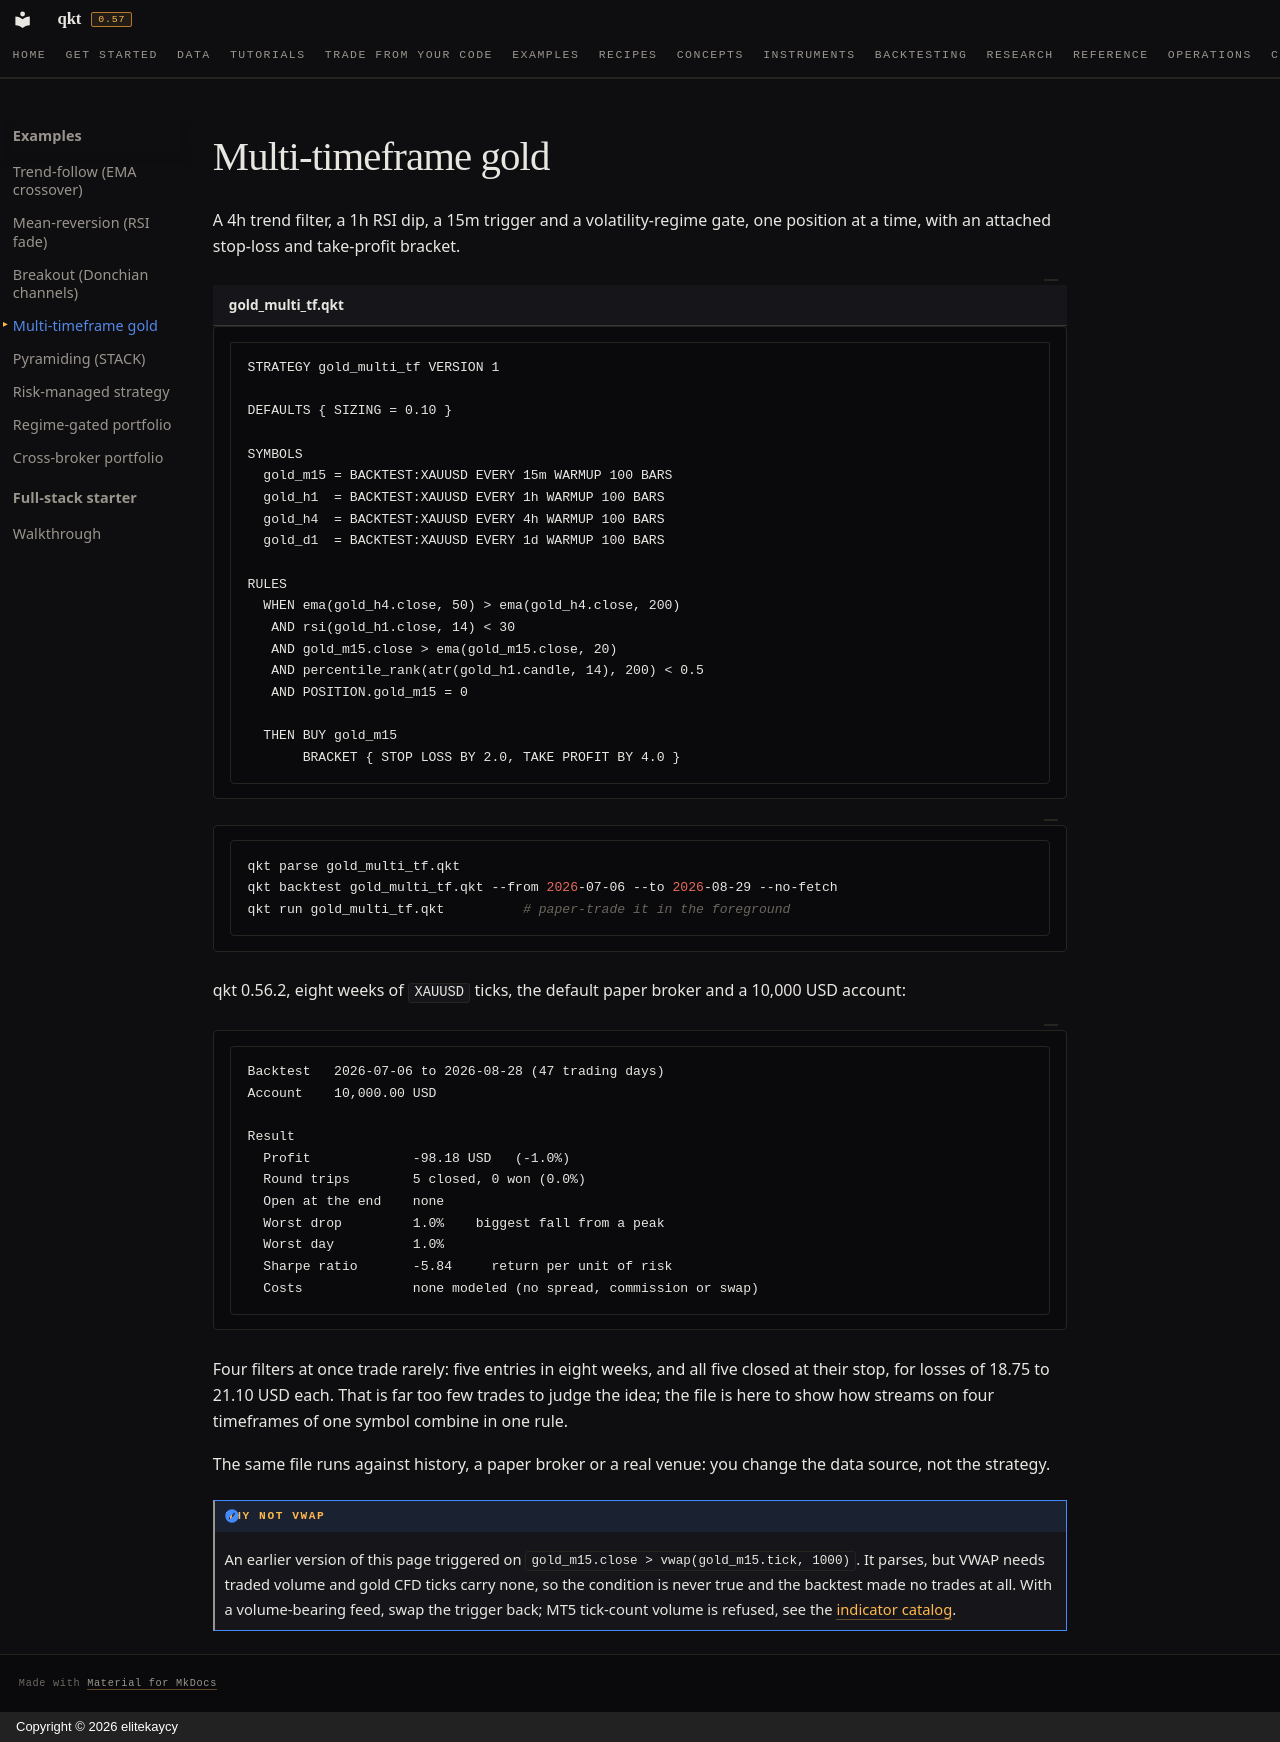

repository: elitekaycy/qkt · page: examples/gold-multi-timeframe/index.html · generator: mkdocs · copyright: Copyright © 2026 elitekaycy

# Multi-timeframe gold

A 4h trend filter, a 1h RSI dip, a 15m trigger and a volatility-regime gate, one position at a time,
with an attached stop-loss and take-profit bracket.

```qkt title="gold_multi_tf.qkt"
STRATEGY gold_multi_tf VERSION 1

DEFAULTS { SIZING = 0.10 }

SYMBOLS
  gold_m15 = BACKTEST:XAUUSD EVERY 15m WARMUP 100 BARS
  gold_h1  = BACKTEST:XAUUSD EVERY 1h WARMUP 100 BARS
  gold_h4  = BACKTEST:XAUUSD EVERY 4h WARMUP 100 BARS
  gold_d1  = BACKTEST:XAUUSD EVERY 1d WARMUP 100 BARS

RULES
  WHEN ema(gold_h4.close, 50) > ema(gold_h4.close, 200)
   AND rsi(gold_h1.close, 14) < 30
   AND gold_m15.close > ema(gold_m15.close, 20)
   AND percentile_rank(atr(gold_h1.candle, 14), 200) < 0.5
   AND POSITION.gold_m15 = 0

  THEN BUY gold_m15
       BRACKET { STOP LOSS BY 2.0, TAKE PROFIT BY 4.0 }
```

```bash
qkt parse gold_multi_tf.qkt
qkt backtest gold_multi_tf.qkt --from 2026-07-06 --to 2026-08-29 --no-fetch
qkt run gold_multi_tf.qkt          # paper-trade it in the foreground
```

qkt 0.56.2, eight weeks of `XAUUSD` ticks, the default paper broker and a 10,000 USD account:

```text
Backtest   2026-07-06 to 2026-08-28 (47 trading days)
Account    10,000.00 USD

Result
  Profit             -98.18 USD   (-1.0%)
  Round trips        5 closed, 0 won (0.0%)
  Open at the end    none
  Worst drop         1.0%    biggest fall from a peak
  Worst day          1.0%
  Sharpe ratio       -5.84     return per unit of risk
  Costs              none modeled (no spread, commission or swap)
```

Four filters at once trade rarely: five entries in eight weeks, and all five closed at their stop, for losses of 18.75 to 21.10 USD
each. That is far too few trades to judge the idea; the file is here to show how streams on four
timeframes of one symbol combine in one rule.

The same file runs against history, a paper broker or a real venue: you change the data source, not the
strategy.

!!! note "Why not VWAP"
    An earlier version of this page triggered on `gold_m15.close > vwap(gold_m15.tick, 1000)`. It
    parses, but VWAP needs traded volume and gold CFD ticks carry none, so the condition is never
    true and the backtest made no trades at all. With a volume-bearing feed, swap the trigger back;
    MT5 tick-count volume is refused, see the [indicator catalog](../reference/dsl/indicators.md).
